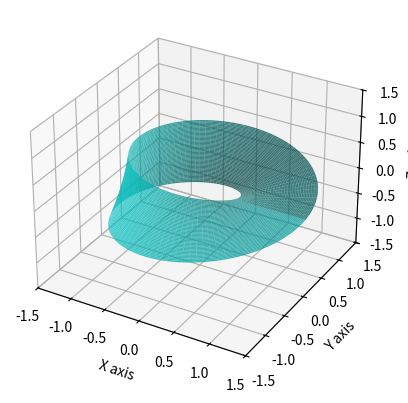

Reproduce this figure in Python.
import numpy as np
import matplotlib.pyplot as plt
from mpl_toolkits.mplot3d import Axes3D

# Step 1: Define the parameters for the Möbius strip
theta = np.linspace(0, 2 * np.pi, 100)  # Define the range of angles
w = np.linspace(-1, 1, 50)              # Width of the strip
theta, w = np.meshgrid(theta, w)        # Create a 2D grid of points

# Step 2: Define the parametric equations of the Möbius strip
# We use half-angle for theta/2 to get one full twist
r = 1 + w/2 * np.cos(theta/2)
x = r * np.cos(theta)
y = r * np.sin(theta)
z = w/2 * np.sin(theta/2)

# Step 3: Plot the Möbius strip
fig = plt.figure()
ax = fig.add_subplot(111, projection='3d')

# Create a surface plot using the x, y, z coordinates
ax.plot_surface(x, y, z, rstride=1, cstride=1, color='c', edgecolor='none', alpha=0.75)

# Set plot display parameters for better visualization
ax.set_xlim([-1.5, 1.5])
ax.set_ylim([-1.5, 1.5])
ax.set_zlim([-1.5, 1.5])
ax.set_xlabel('X axis')
ax.set_ylabel('Y axis')
ax.set_zlabel('Z axis')

# Display the plot
plt.show()
